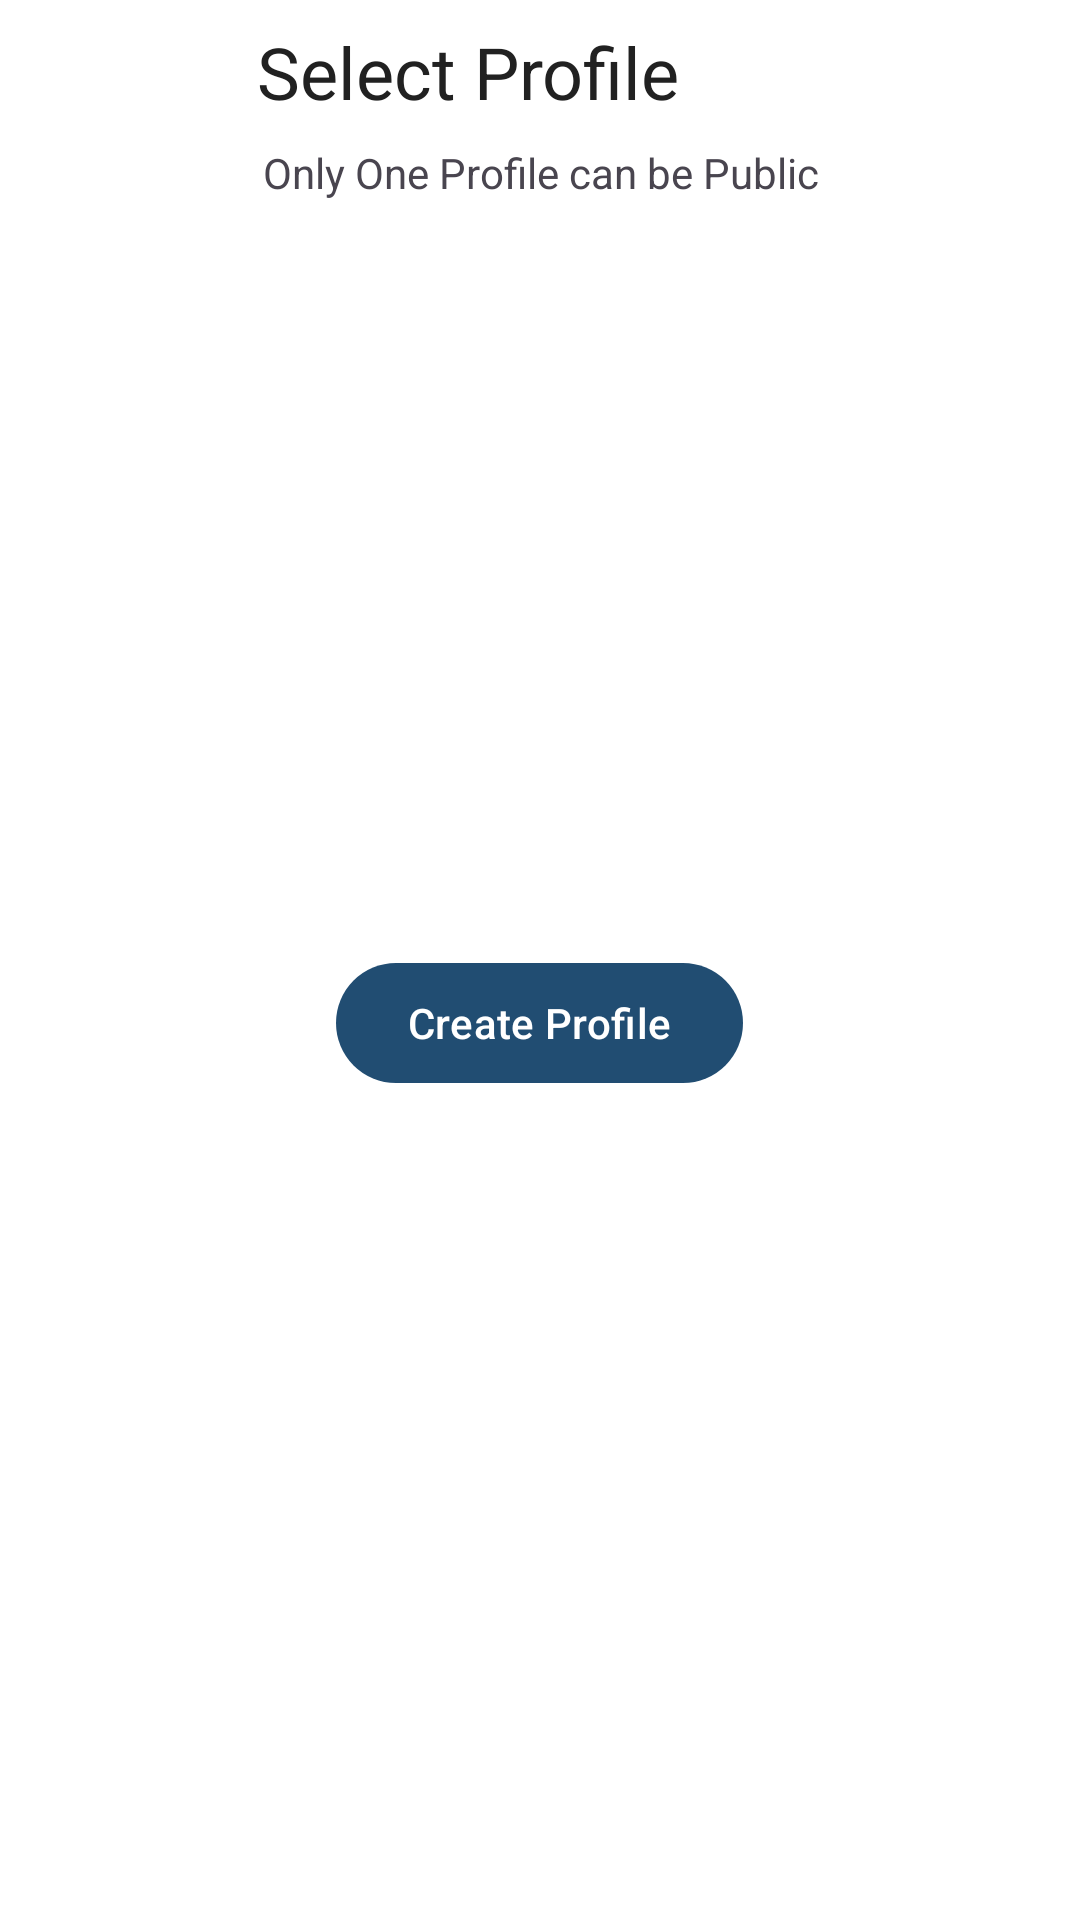

Android layout source for this screen:
<!-- AndroidManifest.xml: application theme Theme.MyDigitalProfile -->
<!-- res/layout/dialog_profile_select.xml -->
<?xml version="1.0" encoding="utf-8"?>
<LinearLayout xmlns:android="http://schemas.android.com/apk/res/android"
    android:layout_width="match_parent"
    android:layout_height="wrap_content"
    xmlns:tools="http://schemas.android.com/tools"
    android:orientation="vertical">
    <LinearLayout
        android:layout_width="match_parent"
        android:layout_height="wrap_content"
        android:orientation="horizontal"
        android:gravity="center"
        >
        <com.google.android.material.textview.MaterialTextView
            android:layout_width="0dp"
            android:layout_height="wrap_content"
            android:layout_weight="1"
            android:text="@string/select_profile"
            style="@style/TextAppearance.AppCompat.Headline"
            android:textAlignment="center"
            />
        <androidx.appcompat.widget.AppCompatImageButton
            android:id="@+id/btn_close"
            android:layout_width="wrap_content"
            android:layout_height="wrap_content"
            android:src="@drawable/ic_close_24"
            style="@style/Widget.AppCompat.Button.Small"
            android:foreground="?attr/selectableItemBackground"
            android:background="?attr/selectableItemBackgroundBorderless"
            />
    </LinearLayout>
    <com.google.android.material.textview.MaterialTextView
        android:layout_width="match_parent"
        android:layout_height="wrap_content"
        style="?attr/hintTextAppearance"
        android:textAlignment="center"
        android:text="@string/profile_publicity_rule"
        />
    <androidx.recyclerview.widget.RecyclerView
        android:id="@+id/list_profiles"
        android:layout_width="match_parent"
        android:layout_height="250dp"
        tools:listitem="@layout/item_profile"
        />
    <com.google.android.material.button.MaterialButton
        android:id="@+id/btn_create_profile"
        android:layout_width="wrap_content"
        android:layout_height="wrap_content"
        android:layout_gravity="center"
        android:text="@string/create_profile"/>
</LinearLayout>
<!-- resources referenced by this layout -->
<resources>
  <string name="create_profile">Create Profile</string>
  <string name="profile_publicity_rule">Only One Profile can be Public</string>
  <string name="select_profile">Select Profile</string>
  <style name="Theme.MyDigitalProfile" parent="Theme.Material3.DayNight.NoActionBar">
  
  
  
  
  
  
  
  
  
          <item name="android:statusBarColor">?attr/colorPrimaryVariant</item>
  
  
          <item name="colorPrimary">@color/colorPrimary</item>
          <item name="colorPrimaryDark">@color/colorPrimaryDark</item>
          <item name="colorPrimaryVariant">@color/colorPrimaryLight</item>
  
          
          <item name="colorSecondary">@color/colorSecondary</item>
  
          <item name="colorSecondaryVariant">@color/colorSecondaryLight</item>
  
          
          <item name="colorAccent">@color/colorAccent</item>
  
          
          <item name="android:textColorPrimary">@color/textColorPrimary</item>
          <item name="android:textColorSecondary">@color/textColorSecondary</item>
  
          
          <item name="android:windowBackground">@color/colorBackground</item>
  
          
          <item name="colorOnPrimary">@color/colorOnPrimary</item>
          <item name="colorOnSecondary">@color/colorOnSecondary</item>
  
          <item name="colorOnSurfaceVariant">@color/colorOnSurfaceVariant</item>
  
          
  
  
  
  
          
          <item name="textInputOutlinedDenseStyle">@style/OutlinedTextField</item>
  
          
  
  
  
          <item name="drawableTint">@color/textColorPrimary</item>
      </style>
  <color name="colorPrimary">#214D72</color>
  <color name="colorPrimaryDark">#16324B</color>
  <color name="colorPrimaryLight">#32658E</color>
  <color name="colorSecondary">#E79F00</color>
  <color name="colorSecondaryLight">#FFCB33</color>
  <color name="colorAccent">#FF4081</color>
  <color name="textColorPrimary">#212121</color>
  <color name="textColorSecondary">#757575</color>
  <color name="colorBackground">#FFFFFF</color>
  <color name="colorOnPrimary">#FFFFFF</color>
  <color name="colorOnSecondary">#000000</color>
  <color name="colorOnSurfaceVariant">#16324B</color>
  <style name="OutlinedTextField" parent="Widget.Material3.TextInputLayout.OutlinedBox.Dense">
          <item name="android:backgroundTint">@color/outlinedTextFieldBackground</item>
          <item name="hintTextColor">@color/outlinedTextFieldLabel</item>
  
          <item name="android:textColor">@color/black</item>
          <item name="android:textCursorDrawable">@color/outlinedTextFieldCursor</item>
          <item name="boxStrokeColor">@color/outlinedTextFieldStroke</item>
      </style>
  <color name="outlinedTextFieldBackground">#FFFFFF</color>
  <color name="outlinedTextFieldLabel">#757575</color>
  <color name="black">#FF000000</color>
  <color name="outlinedTextFieldCursor">#212121</color>
  <color name="outlinedTextFieldStroke">#214D72</color>
</resources>
